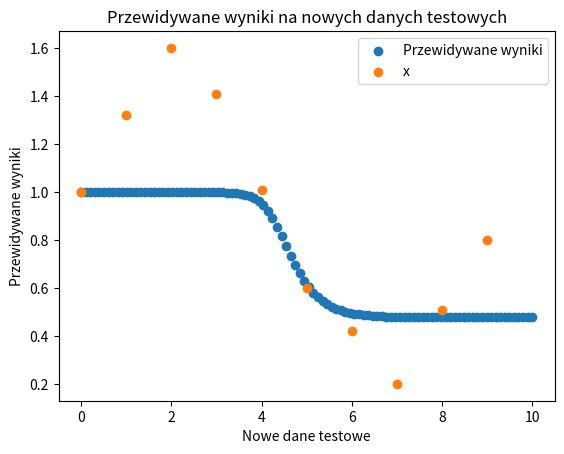

Generate this figure with matplotlib:
import numpy as np
import matplotlib.pyplot as plt

# Inicjalizacja wag i biasów
np.random.seed(42)

input_size = 1
hidden_size = 3
output_size = 1

# Inicjalizacja wag
weights_input_hidden = np.random.rand(input_size, hidden_size)
weights_hidden_output = np.random.rand(hidden_size, output_size)

# Inicjalizacja biasów
bias_hidden = np.zeros((1, hidden_size))
bias_output = np.zeros((1, output_size))


# Funkcja aktywacji - sigmoid
def sigmoid(x):
    return 1 / (1 + np.exp(-x))


# Funkcja kosztu - Mean Squared Error
def mean_squared_error(predictions, targets):
    return np.mean((predictions - targets) ** 2)


# Propagacja do przodu
def forward_propagation(inputs):
    # Warstwa ukryta
    hidden_input = np.dot(inputs, weights_input_hidden) + bias_hidden
    hidden_output = sigmoid(hidden_input)

    # Warstwa wyjściowa
    output_input = np.dot(hidden_output, weights_hidden_output) + bias_output
    final_output = sigmoid(output_input)

    return hidden_output, final_output


# Propagacja wsteczna
def backward_propagation(inputs, targets, hidden_output, final_output):
    global weights_hidden_output
    global bias_output
    global weights_input_hidden
    global bias_hidden

    # Obliczenie gradientu dla warstwy wyjściowej
    output_error = targets - final_output
    output_delta = output_error * final_output * (1 - final_output)

    # Obliczenie gradientu dla warstwy ukrytej
    hidden_error = np.dot(output_delta, weights_hidden_output.T)
    hidden_delta = hidden_error * hidden_output * (1 - hidden_output)

    # Aktualizacja wag i biasów
    weights_hidden_output += np.dot(hidden_output.T, output_delta)
    bias_output += np.sum(output_delta, axis=0, keepdims=True)

    weights_input_hidden += np.dot(inputs.T, hidden_delta)
    bias_hidden += np.sum(hidden_delta, axis=0, keepdims=True)


# Funkcja treningowa
def train_neural_network(inputs, targets, epochs=1000, learning_rate=0.1):
    for epoch in range(epochs):
        hidden_output, final_output = forward_propagation(inputs)
        cost = mean_squared_error(final_output, targets)

        backward_propagation(inputs, targets, hidden_output, final_output)

        if epoch % 100 == 0:
            print(f"Epoch {epoch}, Cost: {cost}")

    print("Training complete!")
    return weights_input_hidden, bias_hidden, weights_hidden_output, bias_output


# Przygotowanie danych treningowych
inputs = np.array([[0], [1], [2], [3], [4], [5], [6], [7], [8], [9]])
targets = np.array([[1.0], [1.32], [1.6], [1.41], [1.01], [0.6], [0.42], [0.2], [0.51], [0.8]])

# Uruchomienie treningu
trained_weights_input_hidden, trained_bias_hidden, trained_weights_hidden_output, trained_bias_output = train_neural_network(
    inputs, targets)
print(trained_weights_hidden_output)

# Generowanie nowych danych testowych
new_inputs = np.linspace(0, 10, 100).reshape(-1, 1)

# Przewidywanie na nowych danych
_, predictions = forward_propagation(new_inputs)

plt.scatter(new_inputs, predictions, label='Przewidywane wyniki')
plt.scatter(inputs, targets, label='x')
plt.xlabel('Nowe dane testowe')
plt.ylabel('Przewidywane wyniki')
plt.title('Przewidywane wyniki na nowych danych testowych')
plt.legend()
plt.show()